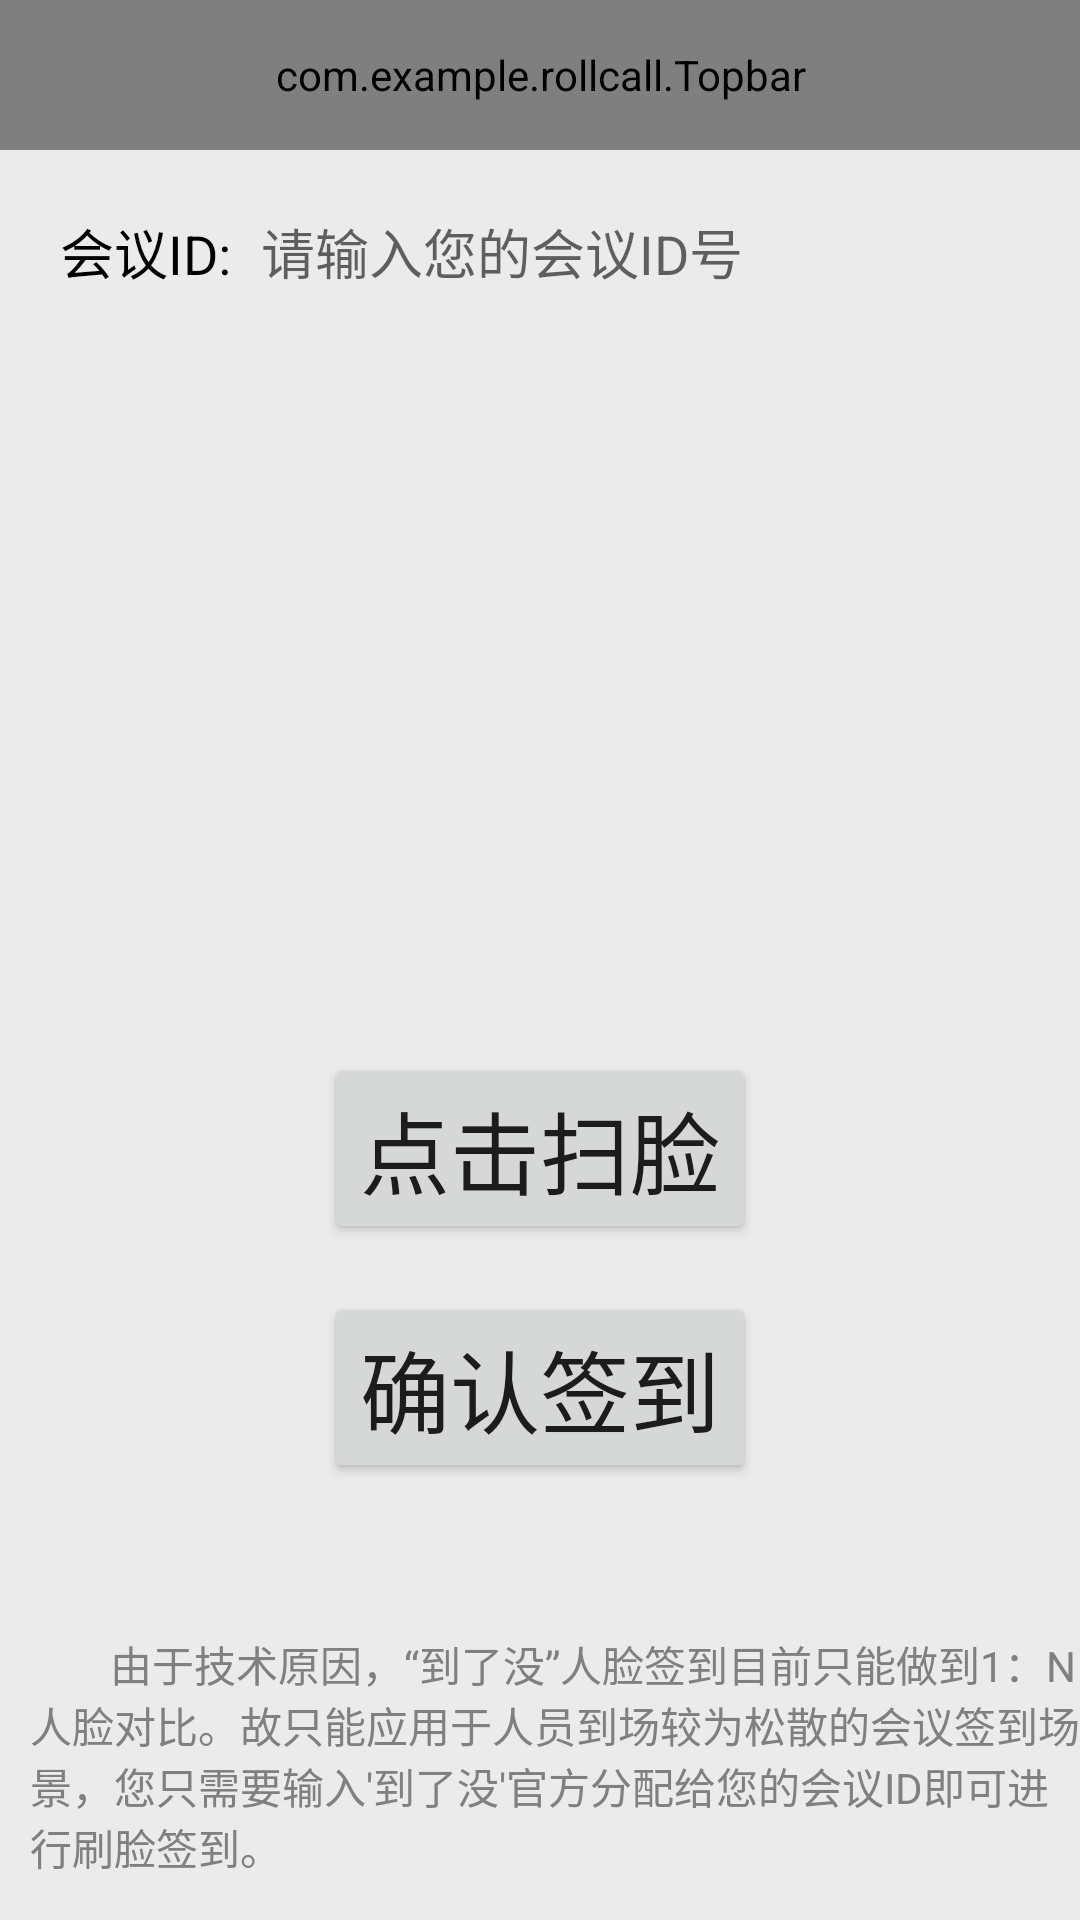

Write the Android layout XML for this screen, with the resource values it uses.
<!-- AndroidManifest.xml: fallback theme Theme.MaterialComponents.DayNight.NoActionBar -->
<!-- res/layout/activity_face_identify.xml -->
<?xml version="1.0" encoding="utf-8"?>
<RelativeLayout xmlns:android="http://schemas.android.com/apk/res/android"
    xmlns:app="http://schemas.android.com/apk/res-auto"
    android:layout_width="match_parent"
    android:layout_height="match_parent"
    xmlns:tools="http://schemas.android.com/tools"
    android:background="#ebebeb">

    <com.example.rollcall.Topbar
        android:id="@+id/topbar_face"
        android:layout_width="match_parent"
        android:layout_height="50dp"
        android:background="#000"
        app:leftBackground="@drawable/leftselecter"
        app:titleText="人脸签到"
        app:titleTextColor="#FFF"
        app:titleTextSize="10sp"
        tools:layout_editor_absoluteX="8dp"
        tools:layout_editor_absoluteY="0dp" />

    <LinearLayout style="@style/Register_Input"
        android:layout_marginTop="60dp"
        android:id="@+id/linearLayout_meeting"
        android:layout_below="@+id/topbar_face"
        android:layout_alignParentTop="true"
        android:layout_centerHorizontal="true">

        <TextView
            android:id="@+id/textView4"
            style="@style/Black"
            android:layout_width="wrap_content"
            android:layout_height="match_parent"
            android:gravity="center_vertical"
            android:paddingLeft="10dp"
            android:text="会议ID:"
            android:textSize="18dp" />

        <EditText
            android:id="@+id/et_meeting"
            style="@style/Register_Edit"
            android:hint="请输入您的会议ID号"
            android:textColor="@color/gray" />

    </LinearLayout>

    <ImageView
        android:id="@+id/online_img"
        android:layout_width="200dp"
        android:layout_height="200dp"
        android:padding="4dp"
        android:src="@drawable/no_photo"
        android:layout_marginTop="25dp"
        android:layout_below="@+id/linearLayout_meeting"
        android:layout_centerHorizontal="true" />
    <Button
        android:id="@+id/button_face"
        android:layout_width="wrap_content"
        android:layout_height="wrap_content"
        android:text="点击扫脸"
        android:textSize="30dp"
        android:layout_below="@+id/online_img"
        android:layout_centerHorizontal="true"
        android:layout_marginTop="18dp" />
    <Button
        android:id="@+id/button_face_rollcall"
        android:layout_width="wrap_content"
        android:layout_height="wrap_content"
        android:text="确认签到"
        android:textSize="30dp"
        android:layout_marginTop="16dp"
        android:layout_below="@+id/button_face"
        android:layout_alignLeft="@+id/button_face"
        android:layout_alignStart="@+id/button_face" />

    <TextView
        android:id="@+id/textView2"
        android:layout_width="match_parent"
        android:layout_height="wrap_content"
        android:layout_alignLeft="@+id/linearLayout_meeting"
        android:layout_alignStart="@+id/linearLayout_meeting"
        android:layout_below="@+id/button_face_rollcall"
        android:layout_marginTop="50dp"
        android:textColor="@color/gray"
        android:text="        由于技术原因，“到了没”人脸签到目前只能做到1：N人脸对比。故只能应用于人员到场较为松散的会议签到场景，您只需要输入'到了没'官方分配给您的会议ID即可进行刷脸签到。"
        android:layout_alignParentRight="true"
        android:layout_alignParentEnd="true" />


</RelativeLayout>
<!-- resources referenced by this layout -->
<resources>
  <color name="gray">#808080</color>
  <!-- drawable leftselecter (drawable-hdpi) -->
  <?xml version="1.0" encoding="utf-8"?>
  <selector xmlns:android="http://schemas.android.com/apk/res/android">
      <item android:drawable="@drawable/b1" android:state_pressed="true"/>
      <item android:drawable="@drawable/b2" />
  </selector>
  <style name="Black">
          <item name="android:textColor">@color/black</item>
      </style>
  <style name="Register_Edit">
          <item name="android:layout_width">0dp</item>
          <item name="android:layout_height">match_parent</item>
          <item name="android:layout_weight">1.0</item>
          <item name="android:layout_marginLeft">@dimen/register_margin</item>
          <item name="android:background">#ebebeb</item>
      </style>
  <style name="Register_Input">
          <item name="android:orientation">horizontal</item>
          <item name="android:background">@drawable/base_edit_input</item>
          <item name="android:layout_width">match_parent</item>
          <item name="android:layout_height">@dimen/base_action_bar_height</item>
          <item name="android:layout_marginTop">@dimen/register_margin</item>
          <item name="android:layout_marginLeft">@dimen/register_margin</item>
          <item name="android:layout_marginRight">@dimen/register_margin</item>
      </style>
  <!-- drawable b2: png bitmap (drawable-hdpi, 1282 bytes) -->
  <color name="black">#000000</color>
  <dimen name="register_margin">10.0dp</dimen>
  <dimen name="base_action_bar_height">48.0dip</dimen>
</resources>
